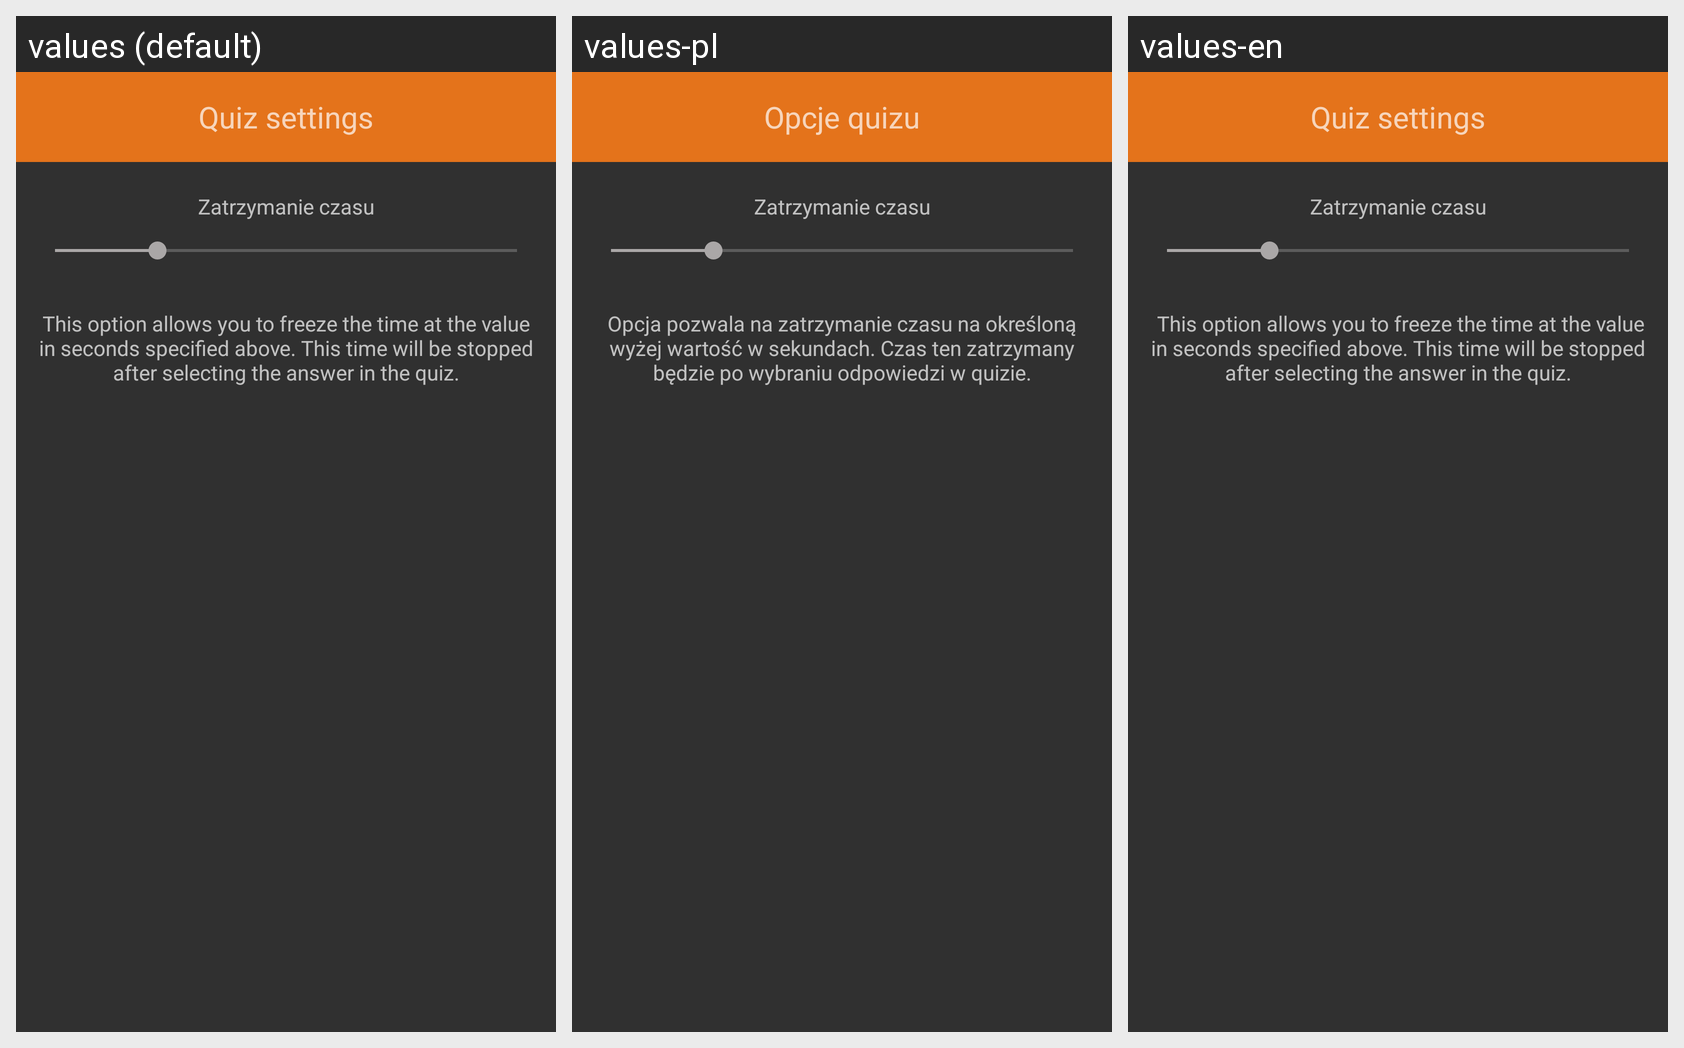

Translations of the strings shown on this Android screen, per locale in the grid:
Android screen res/layout/activity_quiz_settings.xml rendered under 3 locales, left to right: values (default), values-pl, values-en. Device: Nexus 5 (rendered at 1080×1920; each locale shown at half size, 540×960, under a caption strip naming it); theme Theme.AppCompat.NoActionBar.
Strings drawn on this screen, with the default value and each locale's value (text and hints the layout hard-codes, and strings that could not be matched under every locale, appear in the picture but are not listed):

quiz_settings
  values: Quiz settings
  values-pl: Opcje quizu
  values-en: Quiz settings

text_information_about_delay_time
  values: This option allows you to freeze the time at the value in seconds specified above. This time will be stopped after selecting the answer in the quiz.
  values-pl: Opcja pozwala na zatrzymanie czasu na określoną wyżej wartość w sekundach. Czas ten zatrzymany będzie po wybraniu odpowiedzi w quizie.
  values-en:  This option allows you to freeze the time at the value in seconds specified above. This time will be stopped after selecting the answer in the quiz.
